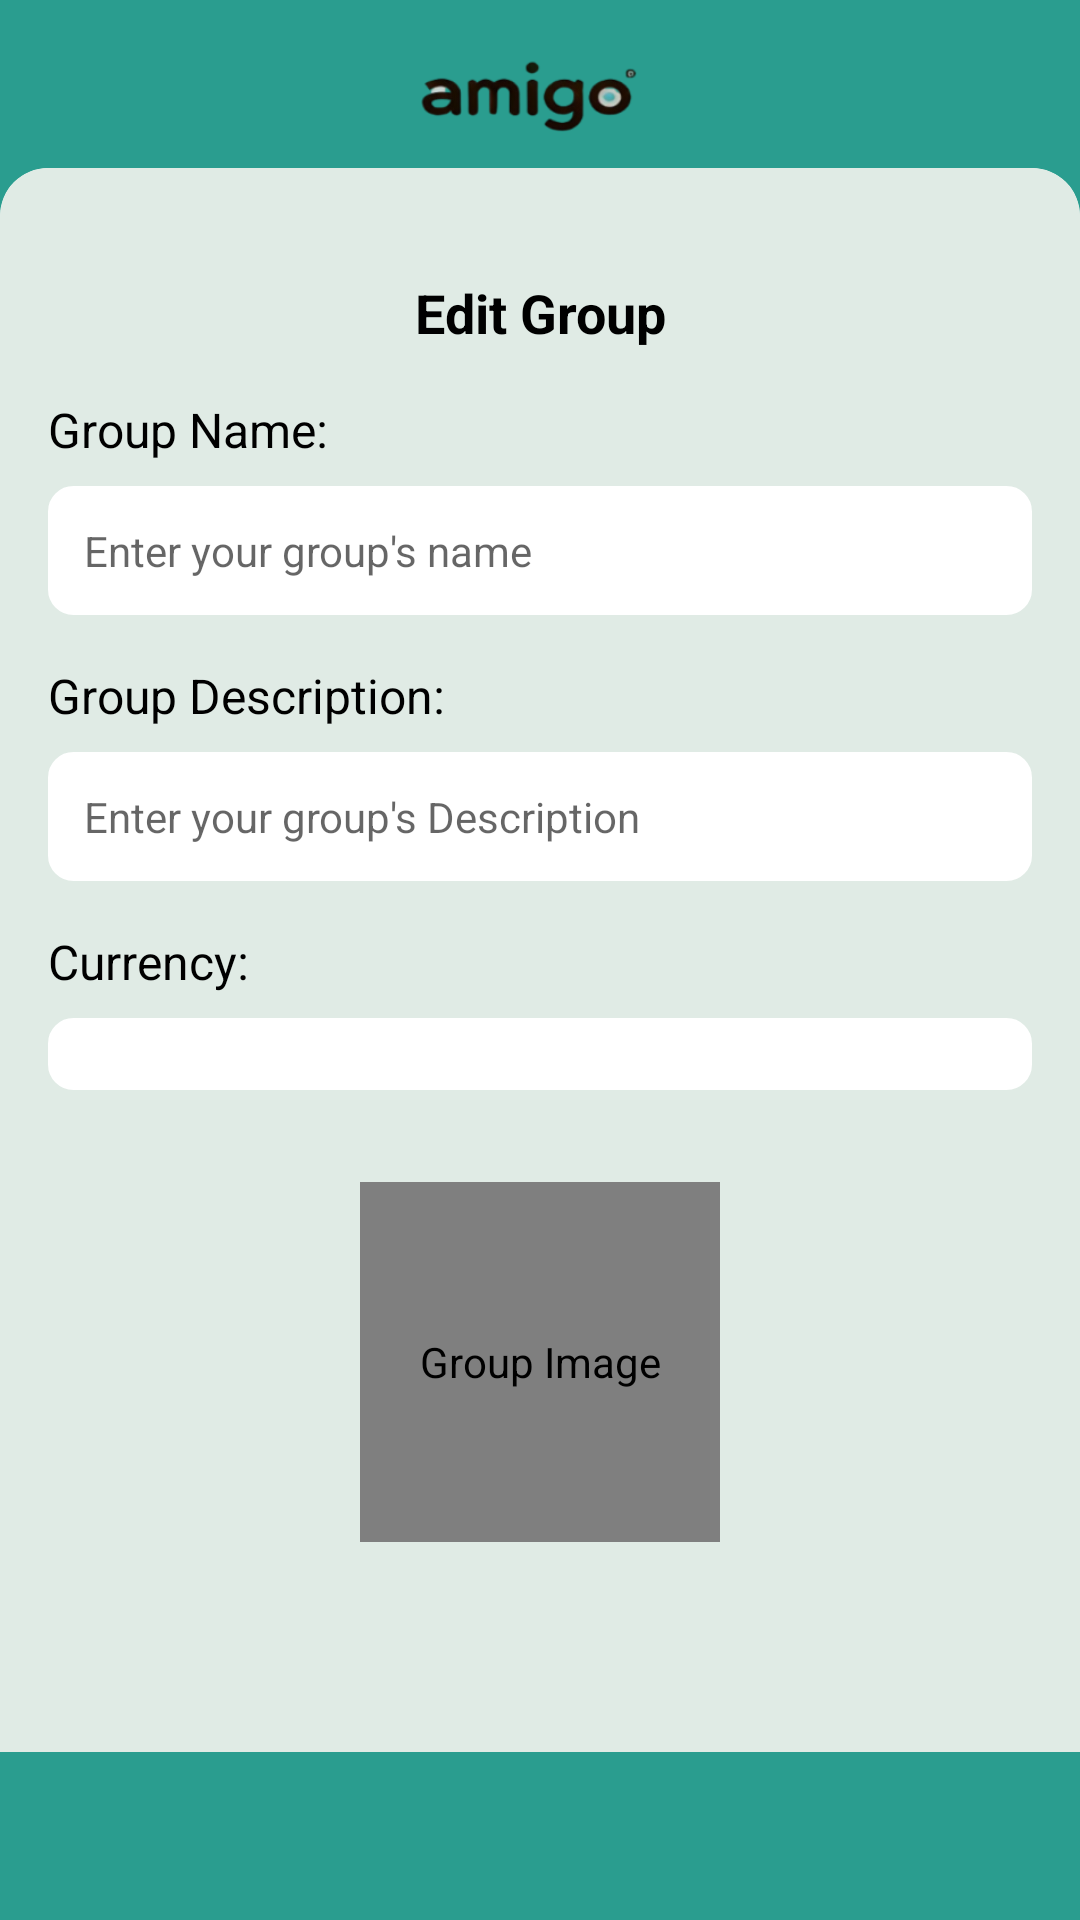

This screen was rendered from an Android layout file. Write that file and the resources it references.
<!-- AndroidManifest.xml: application theme Theme.AndroidProject.NoActionBar -->
<!-- res/layout/fragment_edit_group.xml -->
<?xml version="1.0" encoding="utf-8"?>
<androidx.constraintlayout.widget.ConstraintLayout xmlns:android="http://schemas.android.com/apk/res/android"
    xmlns:app="http://schemas.android.com/apk/res-auto"
    xmlns:tools="http://schemas.android.com/tools"
    android:layout_width="match_parent"
    android:layout_height="match_parent"
    android:background="#2A9D8F"
    tools:context=".fragments.EditGroupFragment">

    <androidx.constraintlayout.widget.ConstraintLayout
        android:id="@+id/topBar"
        android:layout_width="match_parent"
        android:layout_height="56dp"
        android:background="#2A9D8F"
        app:layout_constraintTop_toTopOf="parent">

        <ImageView
            android:id="@+id/app_title"
            android:layout_width="192dp"
            android:layout_height="28dp"
            android:layout_marginTop="16dp"
            android:src="@drawable/amigo_tittle"
            app:layout_constraintEnd_toEndOf="parent"
            app:layout_constraintHorizontal_bias="0.497"
            app:layout_constraintStart_toStartOf="parent"
            app:layout_constraintTop_toTopOf="parent" />

    </androidx.constraintlayout.widget.ConstraintLayout>

    <androidx.cardview.widget.CardView
        android:id="@+id/contentCard"
        android:layout_width="match_parent"
        android:layout_height="0dp"
        android:layout_marginBottom="-16dp"
        app:cardCornerRadius="16dp"
        app:cardElevation="0dp"
        app:layout_constraintTop_toBottomOf="@id/topBar">

        <LinearLayout
            android:layout_width="match_parent"
            android:layout_height="620dp"
            android:orientation="vertical"
            android:background="#E0EBE5"
            android:padding="16dp">

            <androidx.constraintlayout.widget.ConstraintLayout
                android:layout_width="match_parent"
                android:layout_height="match_parent">

                <Button
                    android:id="@+id/btnSave"
                    android:layout_width="match_parent"
                    android:layout_height="wrap_content"
                    android:background="@drawable/rounded_button"
                    android:backgroundTint="#2A9D8F"
                    android:text="Save Changes"
                    android:textAllCaps="false"
                    android:textColor="@android:color/white"
                    app:layout_constraintBottom_toBottomOf="parent"
                    app:layout_constraintTop_toTopOf="parent"
                    app:layout_constraintVertical_bias="0.95"
                    tools:layout_editor_absoluteX="-16dp" />

                <de.hdodenhof.circleimageview.CircleImageView
                    android:id="@+id/groupImageEdit"
                    android:layout_width="120dp"
                    android:layout_height="120dp"
                    android:layout_gravity="center"
                    android:contentDescription="Group Image"
                    android:src="@drawable/island"
                    app:civ_border_color="#EEEEEE"
                    app:civ_border_width="2dp"
                    android:clickable="true"
                    android:focusable="true"
                    app:layout_constraintBottom_toTopOf="@+id/btnSave"
                    app:layout_constraintEnd_toEndOf="parent"
                    app:layout_constraintStart_toStartOf="parent"
                    app:layout_constraintTop_toBottomOf="@+id/currencySpinner"
                    app:layout_constraintVertical_bias="0.3" />

                <TextView
                    android:id="@+id/groupNameLabel"
                    android:layout_width="match_parent"
                    android:layout_height="wrap_content"
                    android:layout_marginTop="16dp"
                    android:text="Group Name:"
                    android:textColor="@color/black"
                    android:textSize="16sp"
                    app:layout_constraintTop_toBottomOf="@+id/textView"
                    tools:layout_editor_absoluteX="16dp" />

                <EditText
                    android:id="@+id/etGroupName"
                    android:layout_width="match_parent"
                    android:layout_height="wrap_content"
                    android:layout_marginTop="8dp"
                    android:background="@drawable/rounded_edit_text"
                    android:hint="Enter your group's name"
                    android:inputType="text"
                    android:padding="12dp"
                    android:textSize="14sp"
                    app:layout_constraintTop_toBottomOf="@+id/groupNameLabel"
                    tools:layout_editor_absoluteX="0dp" />

                <TextView
                    android:id="@+id/groupDescriptionLabel"
                    android:layout_width="match_parent"
                    android:layout_height="wrap_content"
                    android:layout_marginTop="16dp"
                    android:text="Group Description:"
                    android:textColor="@color/black"
                    android:textSize="16sp"
                    app:layout_constraintTop_toBottomOf="@+id/etGroupName"
                    tools:layout_editor_absoluteX="16dp" />

                <EditText
                    android:id="@+id/etGroupDescription"
                    android:layout_width="match_parent"
                    android:layout_height="wrap_content"
                    android:layout_marginTop="8dp"
                    android:background="@drawable/rounded_edit_text"
                    android:hint="Enter your group's Description"
                    android:inputType="textMultiLine"
                    android:padding="12dp"
                    android:textSize="14sp"
                    app:layout_constraintTop_toBottomOf="@+id/groupDescriptionLabel"
                    tools:layout_editor_absoluteX="0dp" />

                <TextView
                    android:id="@+id/currencyLabel"
                    android:layout_width="match_parent"
                    android:layout_height="wrap_content"
                    android:layout_marginTop="16dp"
                    android:text="Currency:"
                    android:textColor="@color/black"
                    android:textSize="16sp"
                    app:layout_constraintTop_toBottomOf="@+id/etGroupDescription"
                    tools:layout_editor_absoluteX="16dp" />

                <Spinner
                    android:id="@+id/currencySpinner"
                    android:layout_width="match_parent"
                    android:layout_height="wrap_content"
                    android:layout_marginTop="8dp"
                    android:background="@drawable/rounded_edit_text"
                    android:padding="12dp"
                    app:layout_constraintTop_toBottomOf="@+id/currencyLabel"
                    tools:layout_editor_absoluteX="16dp" />

                <TextView
                    android:id="@+id/textView"
                    android:layout_width="match_parent"
                    android:layout_height="wrap_content"
                    android:gravity="center"
                    android:text="Edit Group"
                    android:textColor="@color/black"
                    android:textSize="18sp"
                    android:textStyle="bold"
                    app:layout_constraintBottom_toTopOf="@+id/btnSave"
                    app:layout_constraintStart_toStartOf="parent"
                    app:layout_constraintTop_toTopOf="parent"
                    app:layout_constraintVertical_bias="0.041" />
            </androidx.constraintlayout.widget.ConstraintLayout>
        </LinearLayout>
    </androidx.cardview.widget.CardView>
    <View
        android:id="@+id/bottom_nav"
        android:layout_width="match_parent"
        android:layout_height="56dp"
        android:background="#2A9D8F"
        app:layout_constraintBottom_toBottomOf="parent"
        app:layout_constraintEnd_toEndOf="parent"
        app:layout_constraintStart_toStartOf="parent" />

</androidx.constraintlayout.widget.ConstraintLayout>
<!-- resources referenced by this layout -->
<resources>
  <color name="black">#FF000000</color>
  <!-- drawable amigo_tittle: png bitmap (drawable, 14864 bytes) -->
  <!-- drawable rounded_button (drawable) -->
  <?xml version="1.0" encoding="utf-8"?>
  <shape xmlns:android="http://schemas.android.com/apk/res/android"
      android:shape="rectangle">
      <solid android:color="@color/teal_primary" />
      <corners android:radius="8dp" />
  </shape>
  <!-- drawable rounded_edit_text (drawable) -->
  <?xml version="1.0" encoding="utf-8"?>
  <shape xmlns:android="http://schemas.android.com/apk/res/android">
      <solid android:color="#FFFFFF" />
      <stroke android:width="1dp" android:color="#FFFFFF" />
      <corners android:radius="8dp" />
  </shape>
  <style name="Theme.AndroidProject.NoActionBar" parent="Theme.AppCompat.Light.NoActionBar">
          <item name="colorPrimary">@color/teal_primary</item>
          <item name="colorPrimaryDark">@color/teal_dark</item>
          <item name="colorAccent">@color/teal_primary</item>
          <item name="android:windowBackground">@color/background_color</item>
      </style>
  <color name="teal_primary">#4AAD8C</color>
  <color name="teal_dark">#3D9275</color>
  <color name="background_color">#4CAF8F</color>
</resources>
